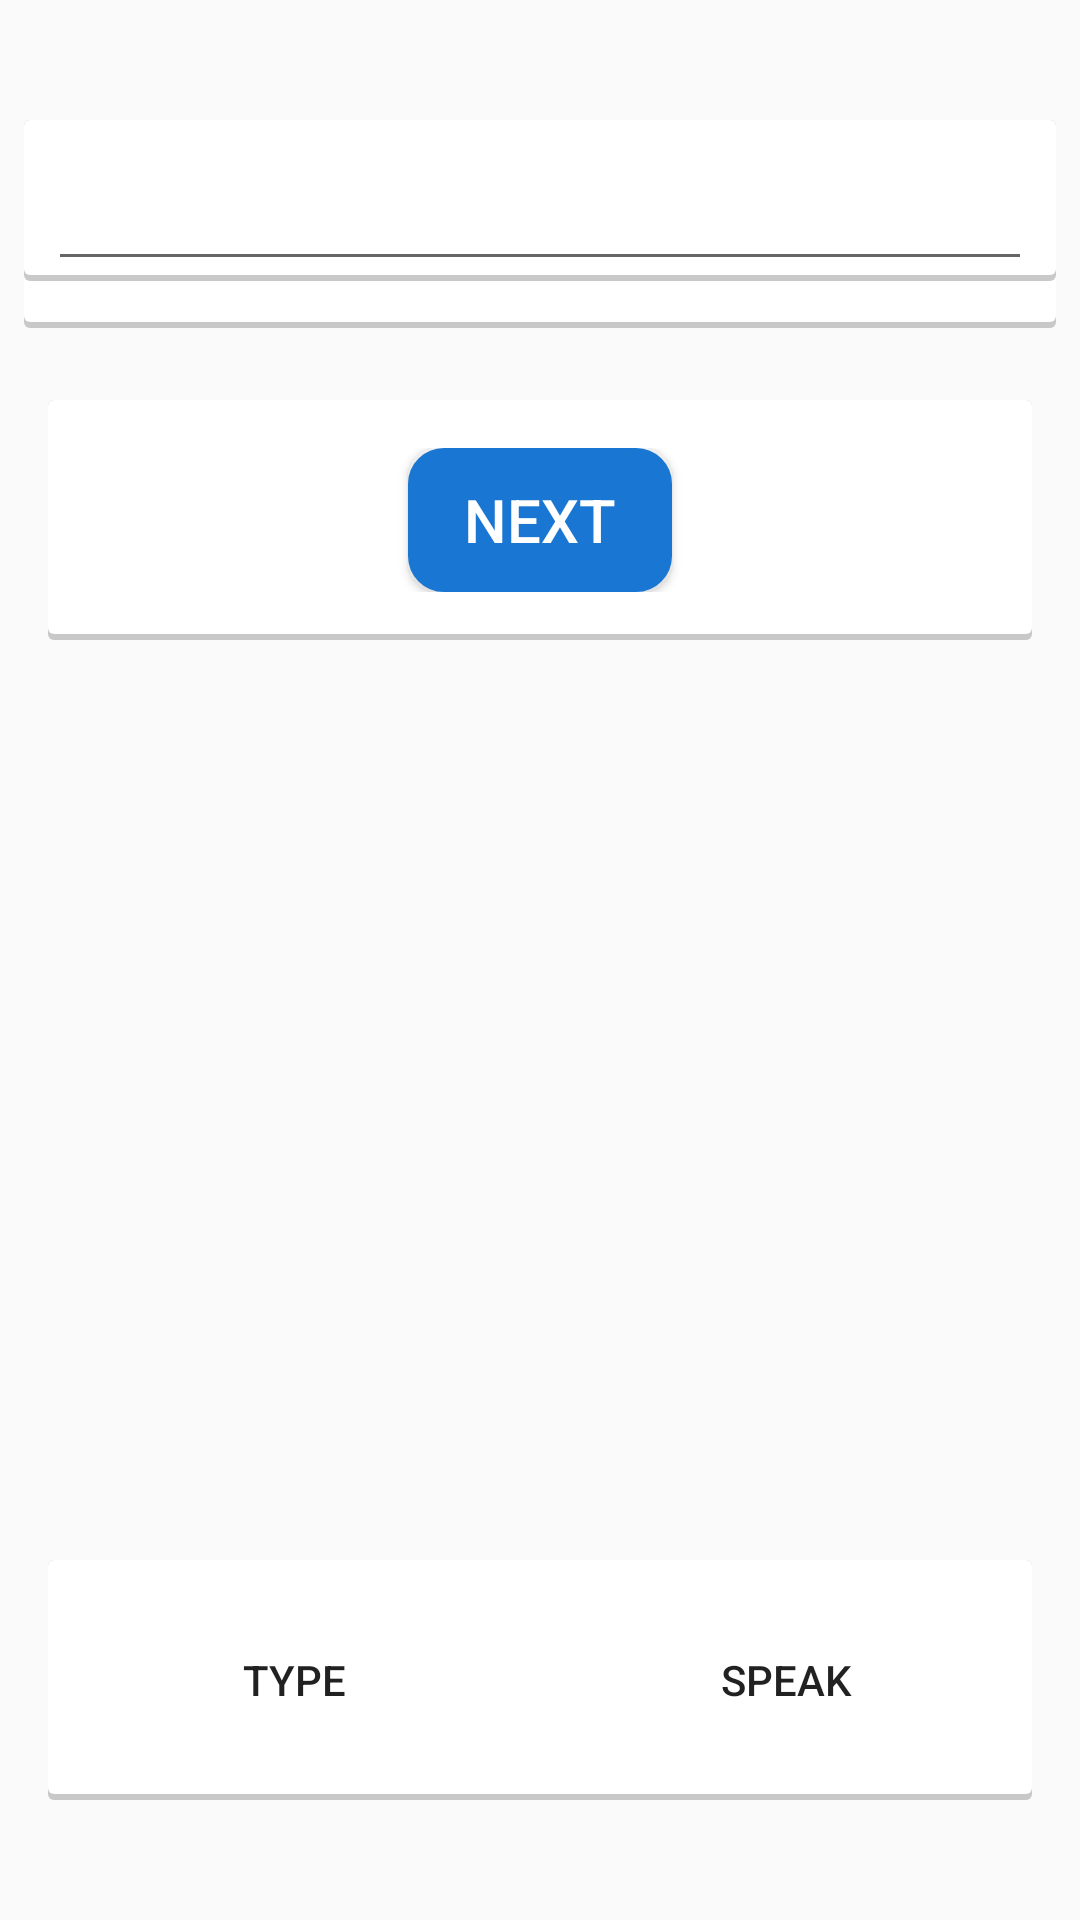

Layout XML and referenced resources for this Android screen:
<!-- AndroidManifest.xml: application theme AppTheme -->
<!-- res/layout/primary_color.xml -->
<RelativeLayout xmlns:android="http://schemas.android.com/apk/res/android"
    xmlns:tools="http://schemas.android.com/tools"
    android:layout_width="match_parent"
    android:layout_height="match_parent"
    tools:context="com.sugoilabs.bics.Step2">

    


    <LinearLayout
        android:id="@+id/primary_color_timer"
        android:layout_width="match_parent"
        android:layout_height="wrap_content"
        android:layout_marginLeft="8dp"
        android:layout_marginRight="8dp"
        android:layout_marginTop="40dp"
        android:background="@drawable/step1_question_background"
        android:gravity="center"
        android:orientation="vertical">

        <TextView
            android:id="@+id/timerText"
            android:layout_width="wrap_content"
            android:layout_height="wrap_content"
            android:paddingBottom="16dp"
            android:paddingTop="16dp"
            android:text="00:00"
            android:textAllCaps="true"
            android:textColor="@color/red_dark"
            android:textSize="28sp" />

    </LinearLayout>

    <LinearLayout
        android:id="@+id/primary_color_answers"
        android:layout_width="match_parent"
        android:layout_height="wrap_content"
        android:layout_marginLeft="8dp"
        android:layout_marginRight="8dp"
        android:layout_marginTop="40dp"
        android:background="@drawable/step1_question_background"
        android:orientation="vertical"
        android:paddingLeft="8dp"
        android:paddingRight="8dp">

        <EditText
            android:id="@+id/primary_color_answers_texview"
            android:layout_width="match_parent"
            android:layout_height="wrap_content"
            android:gravity="center"
            android:paddingBottom="16dp"
            android:paddingTop="16dp"
            android:textColor="@color/red_dark"
            android:textSize="16sp" />

    </LinearLayout>


    <LinearLayout
        android:id="@+id/primary_color_start_done"
        android:layout_width="match_parent"
        android:layout_height="wrap_content"
        android:layout_below="@+id/primary_color_timer"
        android:layout_centerHorizontal="true"
        android:layout_marginLeft="16dp"
        android:layout_marginRight="16dp"
        android:layout_marginTop="24dp"
        android:background="@drawable/step1_question_background"
        android:gravity="center"
        android:orientation="horizontal"
        android:paddingBottom="16dp"
        android:paddingLeft="16dp"
        android:paddingRight="16dp"
        android:paddingTop="16dp">


        <Button
            android:id="@+id/primary_color_done"
            android:layout_width="wrap_content"
            android:layout_height="wrap_content"
            android:background="@drawable/step2_button_background"
            android:gravity="center"
            android:paddingBottom="8dp"
            android:paddingLeft="16dp"
            android:paddingRight="16dp"
            android:paddingTop="8dp"
            android:text="@string/next"
            android:textAllCaps="false"
            android:textColor="#ffffff"
            android:textSize="20sp"></Button>

    </LinearLayout>

    <LinearLayout
        android:id="@+id/primary_color_input"
        android:layout_width="match_parent"
        android:layout_height="wrap_content"
        android:layout_alignParentBottom="true"
        android:layout_marginLeft="16dp"
        android:layout_marginRight="16dp"
        android:layout_marginTop="40dp"
        android:layout_marginBottom="40dp"
        android:background="@drawable/step1_question_background"
        android:orientation="horizontal"
        android:paddingBottom="16dp"
        android:paddingTop="16dp">

        <Button
            android:id="@+id/primary_color_typein"
            style="?android:attr/borderlessButtonStyle"
            android:layout_width="wrap_content"
            android:layout_height="wrap_content"
            android:layout_weight="1"
            android:text="@string/type" />

        <Button
            android:id="@+id/primary_color_speakout"
            style="?android:attr/borderlessButtonStyle"
            android:layout_width="wrap_content"
            android:layout_height="wrap_content"
            android:layout_weight="1"
            android:text="@string/speak" />

    </LinearLayout>


</RelativeLayout>
<!-- res/layout/app_bar.xml (included above) -->
<?xml version="1.0" encoding="utf-8"?>
<android.support.v7.widget.Toolbar xmlns:android="http://schemas.android.com/apk/res/android"
    xmlns:app="http://schemas.android.com/apk/res-auto"
    android:layout_width="match_parent"
    android:layout_height="wrap_content"
    app:theme="@style/customToolbarTheme">

</android.support.v7.widget.Toolbar>
<!-- resources referenced by this layout -->
<resources>
  <color name="red_dark">#D32F2F</color>
  <!-- drawable step1_question_background (drawable) -->
  <?xml version="1.0" encoding="utf-8"?>
  <layer-list xmlns:android="http://schemas.android.com/apk/res/android">
      <item>
          <shape android:shape="rectangle">
              <solid android:color="#CABBBBBB"/>
              <corners android:radius="2dp" />
          </shape>
      </item>
  
      <item
          android:left="0dp"
          android:right="0dp"
          android:top="0dp"
          android:bottom="2dp">
          <shape android:shape="rectangle">
              <solid android:color="@android:color/white"/>
              <corners android:radius="2dp" />
          </shape>
      </item>
  </layer-list>
  <!-- drawable step2_button_background (drawable) -->
  <?xml version="1.0" encoding="utf-8"?>
  <selector xmlns:android="http://schemas.android.com/apk/res/android">
      <item android:state_pressed="true" >
          <shape>
              <solid
                  android:color="#0D47A1" />
              <stroke
                  android:width="2dp"
                  android:color="#0D47A1" />
              <corners
                  android:radius="10dp" />
              <padding
                  android:left="10dp"
                  android:top="10dp"
                  android:right="10dp"
                  android:bottom="10dp" />
          </shape>
      </item>
  
      <item>
          <shape>
              <gradient
                  android:startColor="#1976D2"
                  android:endColor="#1976D2"
                  android:angle="270" />
              <stroke
                  android:width="4dp"
                  android:color="#1976D2" />
              <corners
                  android:radius="10dp" />
              <padding
                  android:left="10dp"
                  android:top="10dp"
                  android:right="10dp"
                  android:bottom="10dp" />
          </shape>
      </item>
  
  </selector>
  <string name="next">NEXT</string>
  <string name="speak">SPEAK</string>
  <string name="type">TYPE</string>
  <style name="customToolbarTheme" parent="ThemeOverlay.AppCompat.Dark">
          <item name="android:textColor">#FFF</item>
  
          <item name="android:textColorSecondary">#FFF</item>
          <item name="actionMenuTextColor">#FFF</item>
          <item name="android:background">@color/primary</item>
      </style>
  <style name="AppTheme" parent="AppTheme.Base">
          
  
      </style>
  <color name="primary">#4CAF50</color>
  <style name="AppTheme.Base" parent="Theme.AppCompat.Light.NoActionBar">
          
  
      </style>
</resources>
